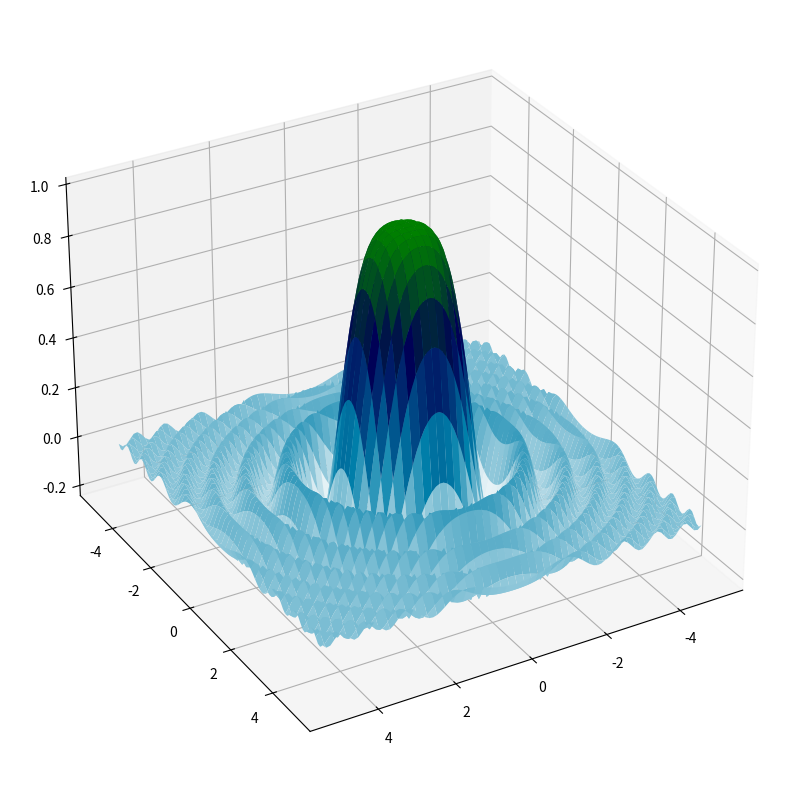

Here is the Python script that generated this plot:
import matplotlib.pyplot as plt
import numpy as np
def f(x,y):
    return (np.sin((x**2+y**2)))/(x**2+y**2)
x = np.linspace(-5, 5, 100)
y = np.linspace(-5, 5, 100)
X,Y=np.meshgrid(x,y)
Z=f(X,Y)


fig, ax = plt.subplots(1, 1, figsize=(10, 10), subplot_kw={'projection': "3d"})
ax.plot_surface(X, Y, Z / Z.max(), cmap=plt.cm.ocean_r)
ax.view_init(30, 60)
plt.show()